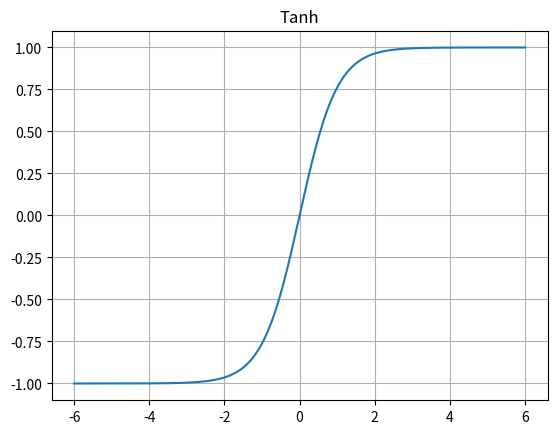

Reproduce this figure in Python.
import numpy as np
import matplotlib.pyplot as plt

x = np.linspace(-6, 6, 200)
tanh = np.tanh(x)
plt.plot(x, tanh); plt.title("Tanh"); plt.grid(); plt.show()